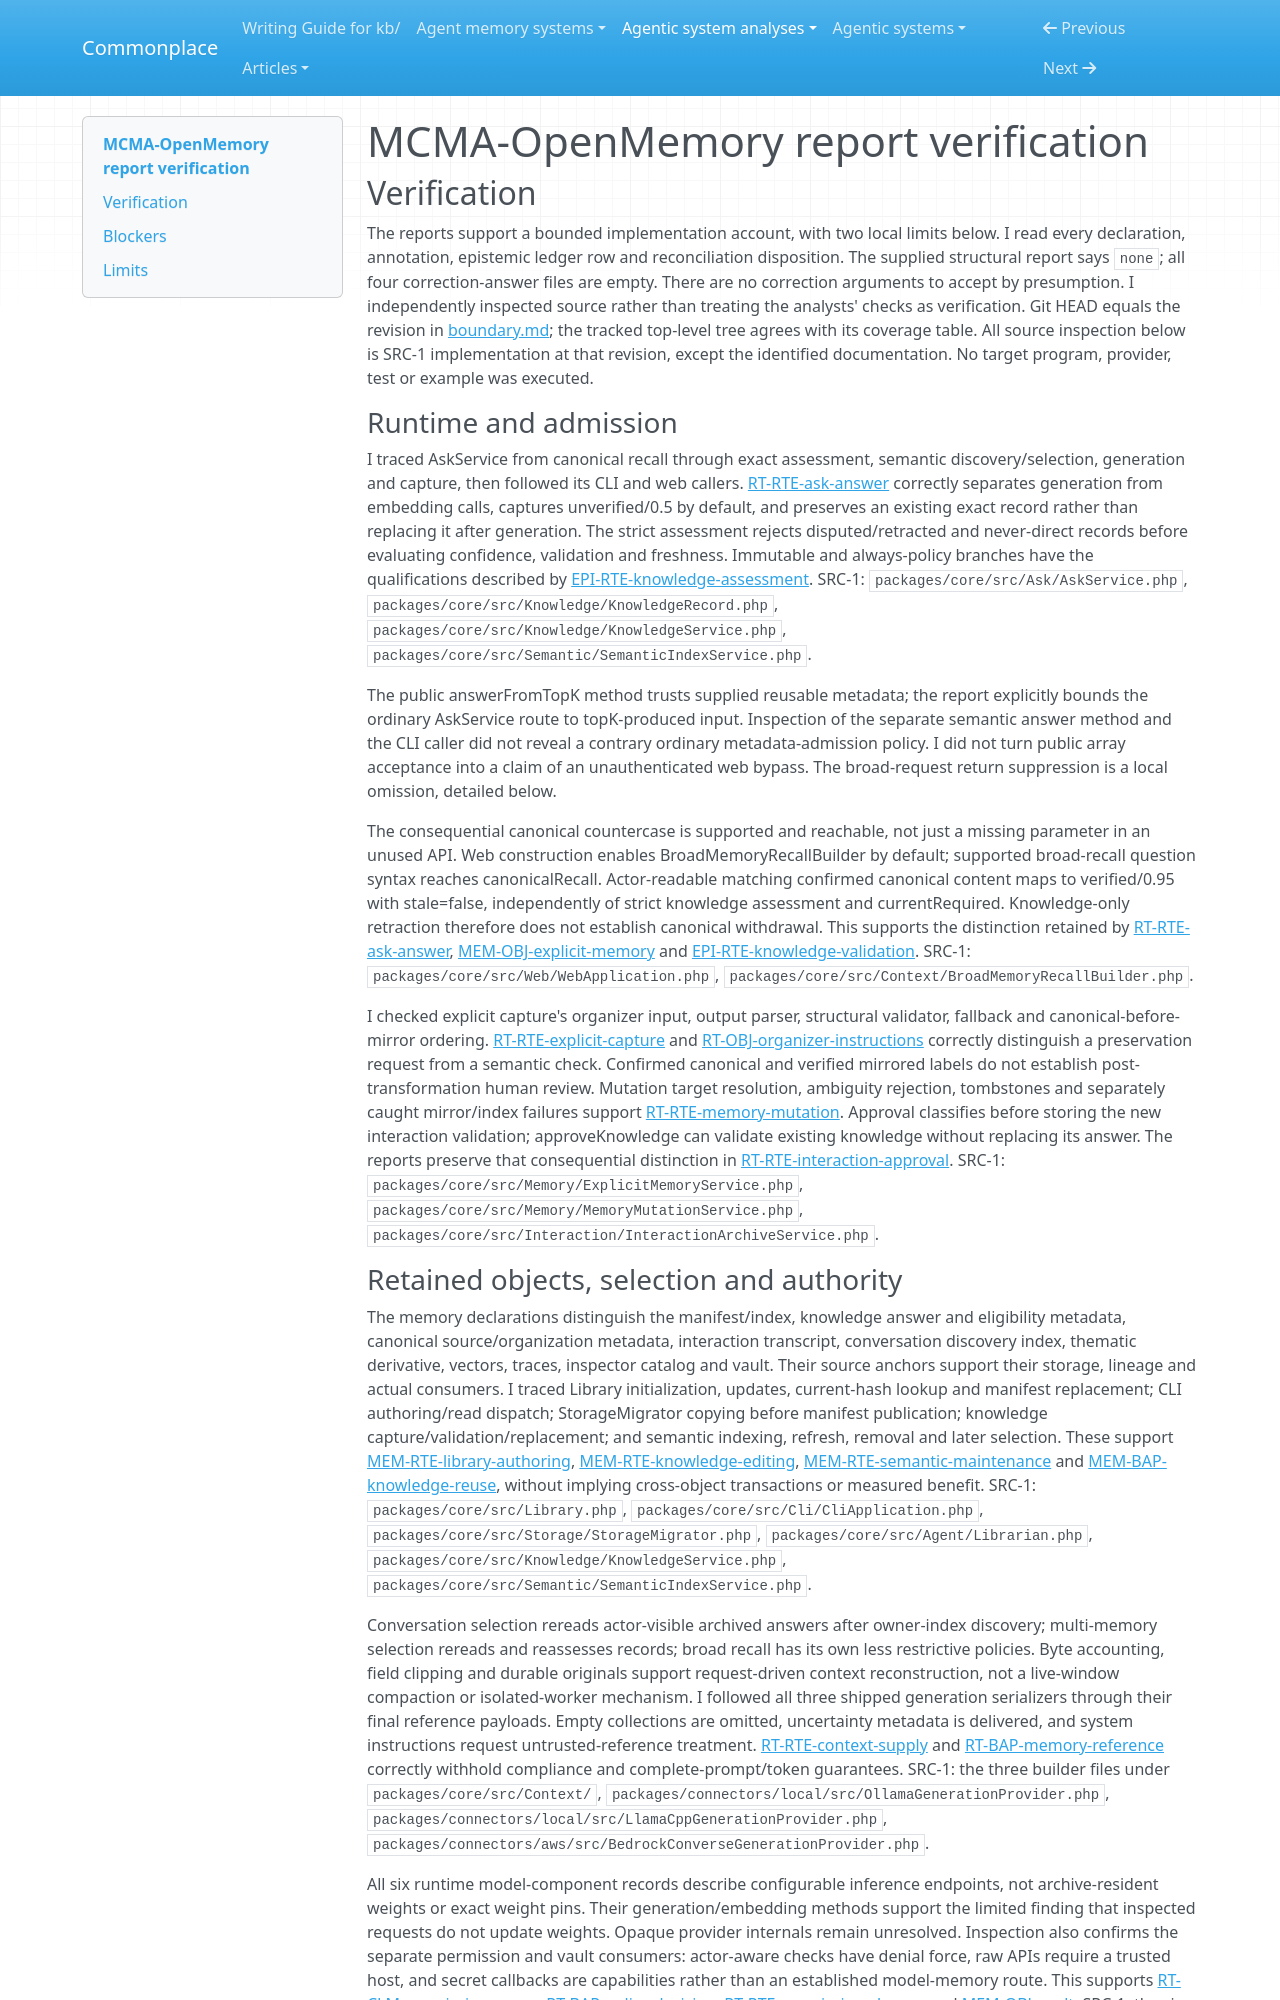

repository: zby/commonplace · page: agentic-system-analyses/retained/jimmybackend--mcma-openmemory/report-verification/index.html · generator: mkdocs

---
type: agentic-system-analyses/types/agentic-system-verification.md
description: "Independent report verification of MCMA-OpenMemory's retained-state and optional-generation routes at commit 556954d95f0d6d6894c5d46ffcc25a907150b0a7."
run-id: AAS-2026-11-08-mcma-openmemory-a023f4989e1c-01
reviewed-boundary: "556954d95f0d6d6894c5d46ffcc25a907150b0a7"
---

# MCMA-OpenMemory report verification

## Verification

The reports support a bounded implementation account, with two local limits below. I read every declaration, annotation, epistemic ledger row and reconciliation disposition. The supplied structural report says `none`; all four correction-answer files are empty. There are no correction arguments to accept by presumption. I independently inspected source rather than treating the analysts' checks as verification. Git HEAD equals the revision in [boundary.md](boundary.md); the tracked top-level tree agrees with its coverage table. All source inspection below is SRC-1 implementation at that revision, except the identified documentation. No target program, provider, test or example was executed.

### Runtime and admission

I traced AskService from canonical recall through exact assessment, semantic discovery/selection, generation and capture, then followed its CLI and web callers. [RT-RTE-ask-answer](runtime.md#rt-rte-ask-answer) correctly separates generation from embedding calls, captures unverified/0.5 by default, and preserves an existing exact record rather than replacing it after generation. The strict assessment rejects disputed/retracted and never-direct records before evaluating confidence, validation and freshness. Immutable and always-policy branches have the qualifications described by [EPI-RTE-knowledge-assessment](epistemic.md#epi-rte-knowledge-assessment). SRC-1: `packages/core/src/Ask/AskService.php`, `packages/core/src/Knowledge/KnowledgeRecord.php`, `packages/core/src/Knowledge/KnowledgeService.php`, `packages/core/src/Semantic/SemanticIndexService.php`.

The public answerFromTopK method trusts supplied reusable metadata; the report explicitly bounds the ordinary AskService route to topK-produced input. Inspection of the separate semantic answer method and the CLI caller did not reveal a contrary ordinary metadata-admission policy. I did not turn public array acceptance into a claim of an unauthenticated web bypass. The broad-request return suppression is a local omission, detailed below.

The consequential canonical countercase is supported and reachable, not just a missing parameter in an unused API. Web construction enables BroadMemoryRecallBuilder by default; supported broad-recall question syntax reaches canonicalRecall. Actor-readable matching confirmed canonical content maps to verified/0.95 with stale=false, independently of strict knowledge assessment and currentRequired. Knowledge-only retraction therefore does not establish canonical withdrawal. This supports the distinction retained by [RT-RTE-ask-answer](runtime.md#rt-rte-ask-answer), [MEM-OBJ-explicit-memory](memory.md#mem-obj-explicit-memory) and [EPI-RTE-knowledge-validation](epistemic.md#epi-rte-knowledge-validation). SRC-1: `packages/core/src/Web/WebApplication.php`, `packages/core/src/Context/BroadMemoryRecallBuilder.php`.

I checked explicit capture's organizer input, output parser, structural validator, fallback and canonical-before-mirror ordering. [RT-RTE-explicit-capture](runtime.md#rt-rte-explicit-capture) and [RT-OBJ-organizer-instructions](runtime.md#rt-obj-organizer-instructions) correctly distinguish a preservation request from a semantic check. Confirmed canonical and verified mirrored labels do not establish post-transformation human review. Mutation target resolution, ambiguity rejection, tombstones and separately caught mirror/index failures support [RT-RTE-memory-mutation](runtime.md#rt-rte-memory-mutation). Approval classifies before storing the new interaction validation; approveKnowledge can validate existing knowledge without replacing its answer. The reports preserve that consequential distinction in [RT-RTE-interaction-approval](runtime.md#rt-rte-interaction-approval). SRC-1: `packages/core/src/Memory/ExplicitMemoryService.php`, `packages/core/src/Memory/MemoryMutationService.php`, `packages/core/src/Interaction/InteractionArchiveService.php`.
